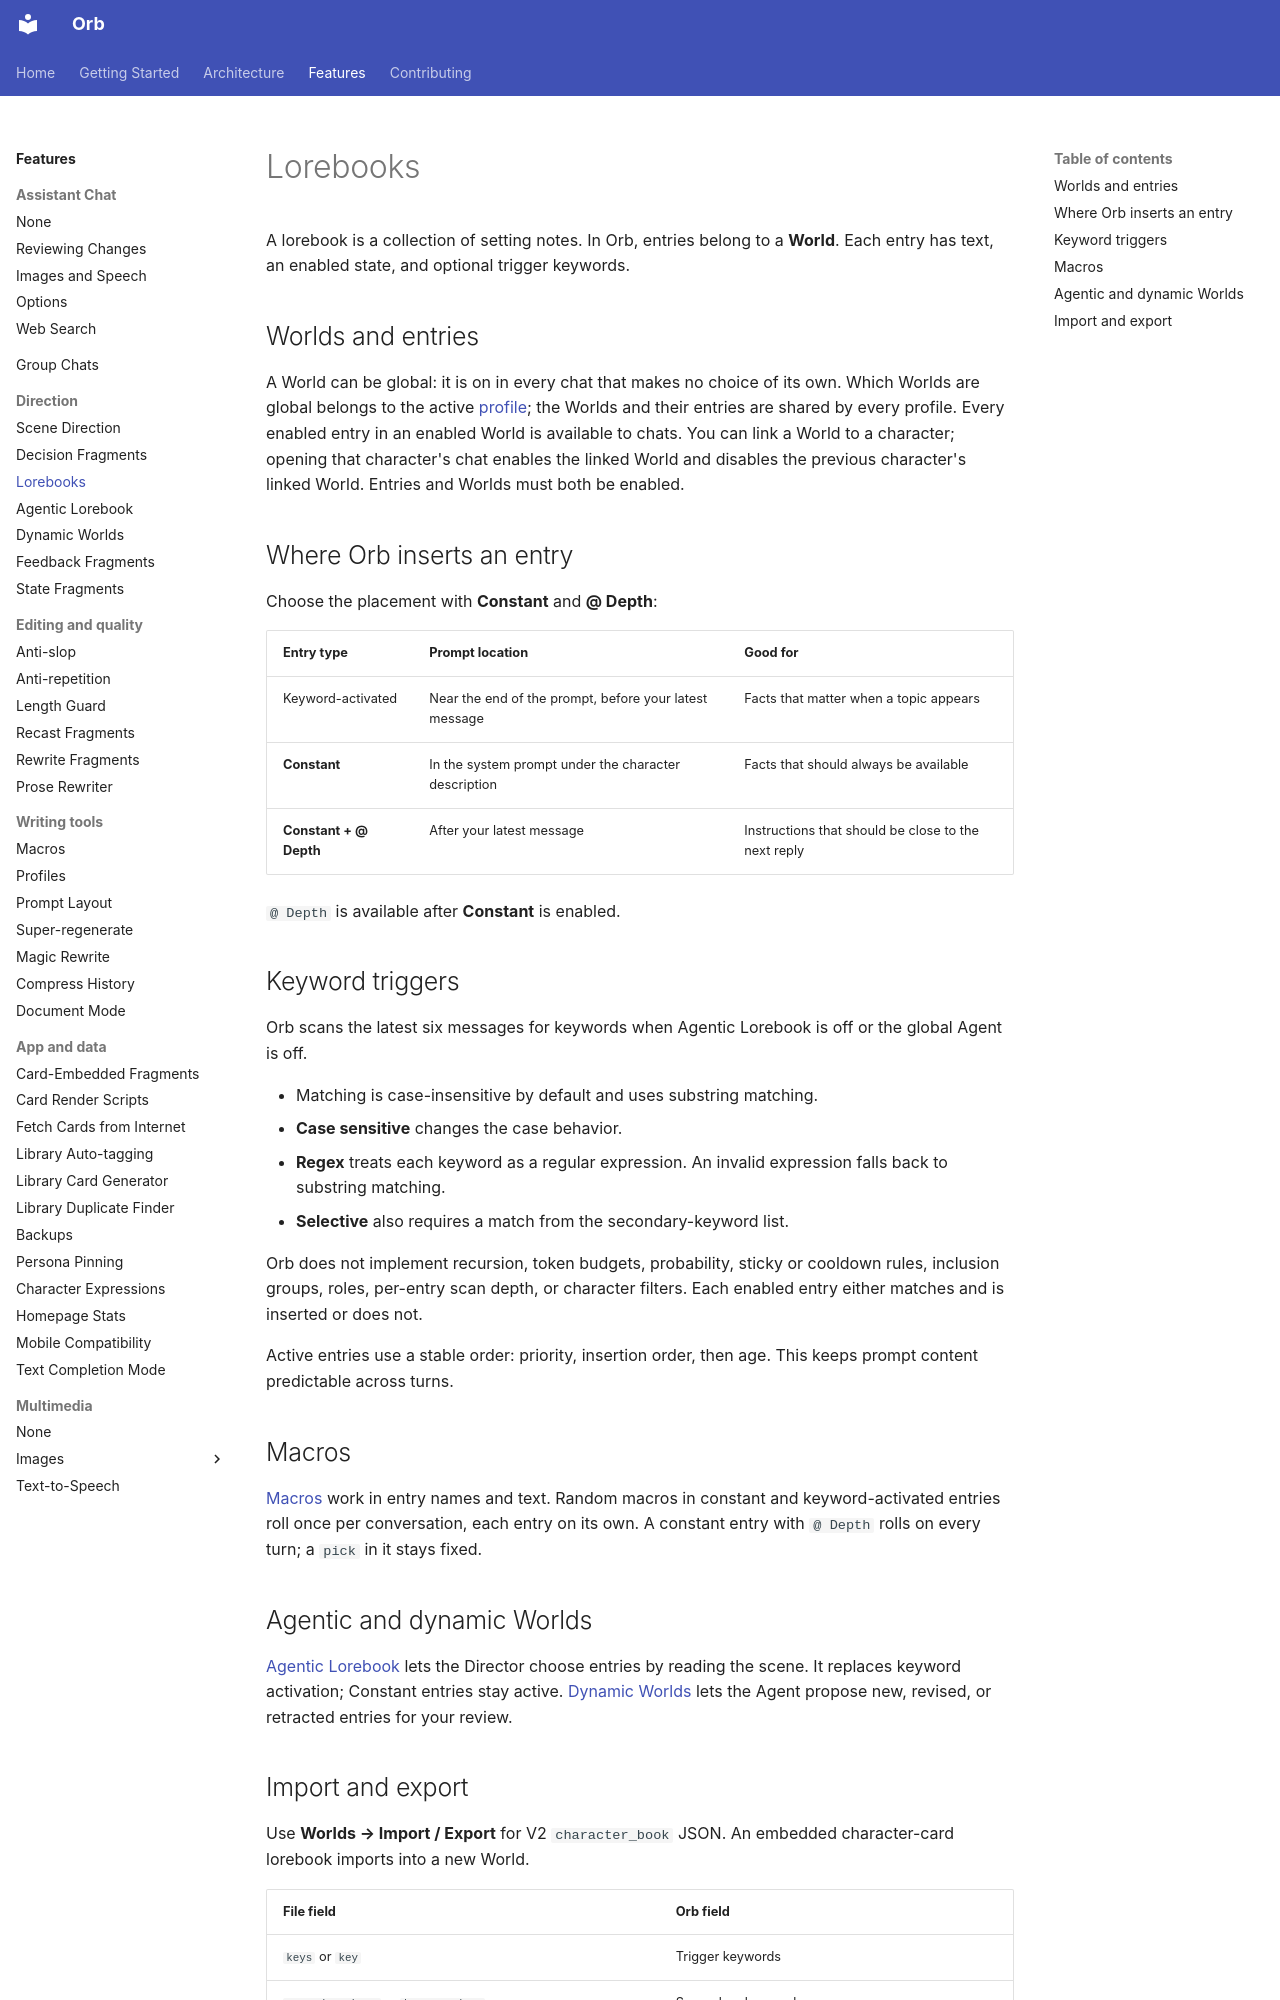

repository: OrbFrontend/Orb · page: features/lorebooks/index.html · generator: mkdocs

# Lorebooks

A lorebook is a collection of setting notes. In Orb, entries belong to a **World**.
Each entry has text, an enabled state, and optional trigger keywords.

## Worlds and entries

A World can be global: it is on in every chat that makes no choice of its own.
Which Worlds are global belongs to the active [profile](profiles.md); the Worlds
and their entries are shared by every profile. Every enabled entry in an enabled
World is available to chats. You can link a World to a character; opening that
character's chat enables the linked World and disables the previous character's
linked World. Entries and Worlds must both be enabled.

## Where Orb inserts an entry

Choose the placement with **Constant** and **@ Depth**:

| Entry type | Prompt location | Good for |
|---|---|---|
| Keyword-activated | Near the end of the prompt, before your latest message | Facts that matter when a topic appears |
| **Constant** | In the system prompt under the character description | Facts that should always be available |
| **Constant + @ Depth** | After your latest message | Instructions that should be close to the next reply |

`@ Depth` is available after **Constant** is enabled.

## Keyword triggers

Orb scans the latest six messages for keywords when Agentic Lorebook is off or
the global Agent is off.

- Matching is case-insensitive by default and uses substring matching.
- **Case sensitive** changes the case behavior.
- **Regex** treats each keyword as a regular expression. An invalid expression
  falls back to substring matching.
- **Selective** also requires a match from the secondary-keyword list.

Orb does not implement recursion, token budgets, probability, sticky or cooldown
rules, inclusion groups, roles, per-entry scan depth, or character filters. Each
enabled entry either matches and is inserted or does not.

Active entries use a stable order: priority, insertion order, then age. This keeps
prompt content predictable across turns.

## Macros

[Macros](macros.md) work in entry names and text. Random macros in constant and
keyword-activated entries roll once per conversation, each entry on its own. A
constant entry with `@ Depth` rolls on every turn; a `pick` in it stays fixed.

## Agentic and dynamic Worlds

[Agentic Lorebook](agentic-lorebook.md) lets the Director choose entries by reading
the scene. It replaces keyword activation; Constant entries stay active.
[Dynamic Worlds](dynamic-worlds.md) lets
the Agent propose new, revised, or retracted entries for your review.
